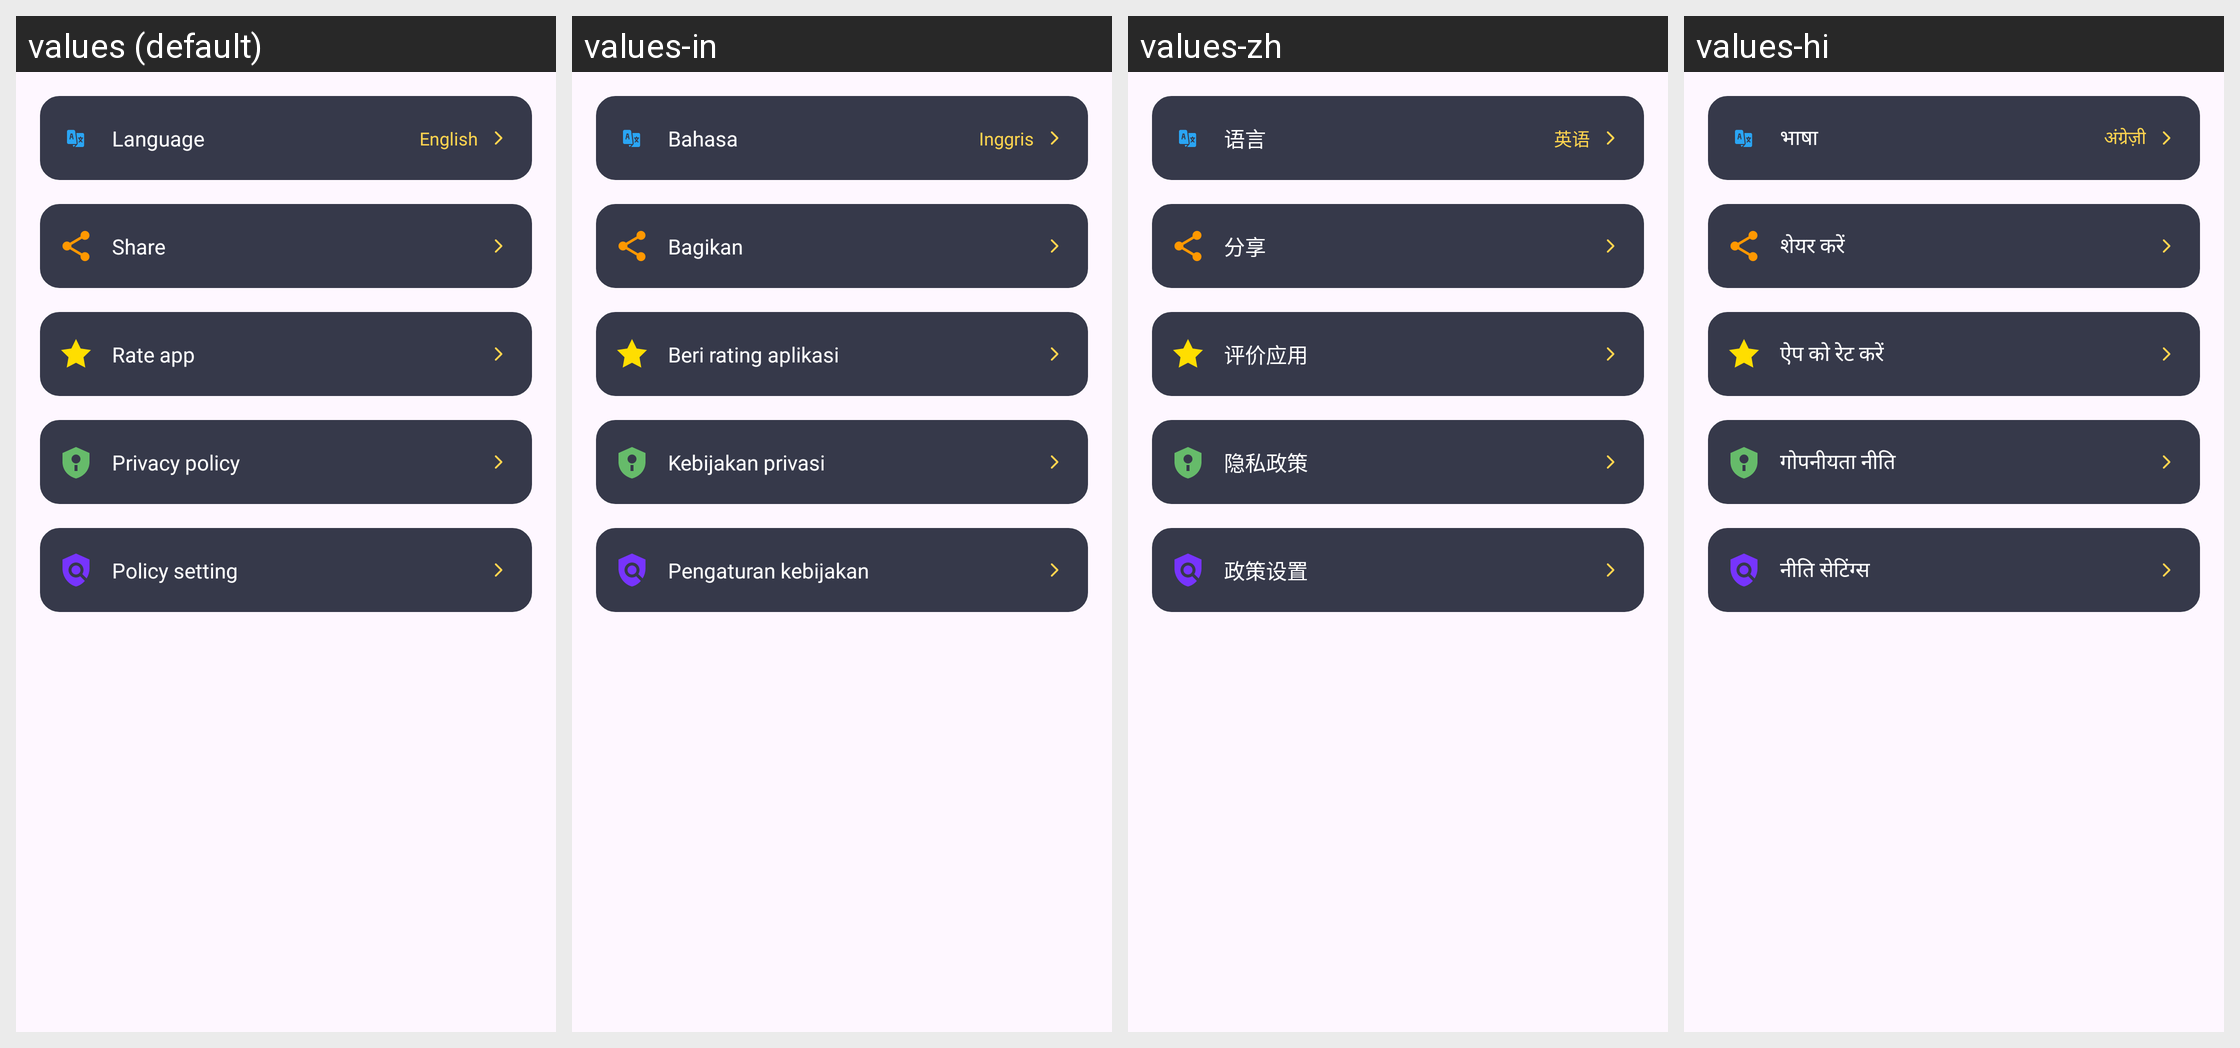

Translations of the strings shown on this Android screen, per locale in the grid:
Android screen res/layout/fragment_alert.xml rendered under 4 locales, left to right: values (default), values-in, values-zh, values-hi. Device: Nexus 5 (rendered at 1080×1920; each locale shown at half size, 540×960, under a caption strip naming it); theme Theme.Flashlight.
Other locales in the repository, not shown: values-de, values-es, values-fr, values-it, values-ja, values-ko, values-pt, values-ru, values-tr, values-vi.
Strings drawn on this screen, with the default value and each locale's value (text and hints the layout hard-codes, and strings that could not be matched under every locale, appear in the picture but are not listed):

settings_language
  values: Language
  values-in: Bahasa
  values-zh: 语言
  values-hi: भाषा

language_english
  values: English
  values-in: Inggris
  values-zh: 英语
  values-hi: अंग्रेज़ी

settings_share
  values: Share
  values-in: Bagikan
  values-zh: 分享
  values-hi: शेयर करें

settings_rate
  values: Rate app
  values-in: Beri rating aplikasi
  values-zh: 评价应用
  values-hi: ऐप को रेट करें

settings_privacy
  values: Privacy policy
  values-in: Kebijakan privasi
  values-zh: 隐私政策
  values-hi: गोपनीयता नीति

settings_policy
  values: Policy setting
  values-in: Pengaturan kebijakan
  values-zh: 政策设置
  values-hi: नीति सेटिंग्स
